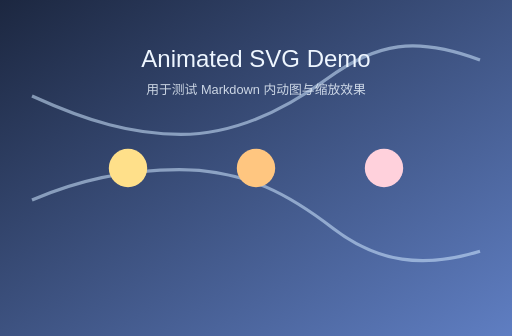
t = 0.00 s
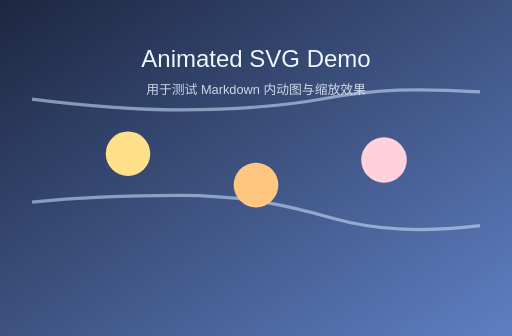
t = 1.15 s
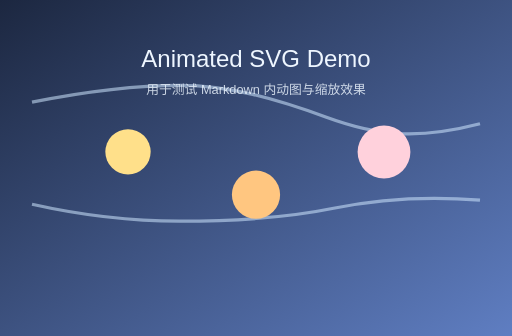
t = 2.30 s
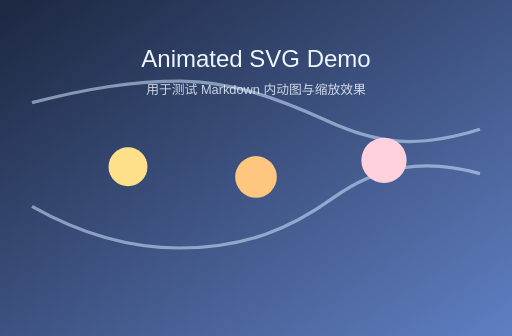
t = 3.50 s
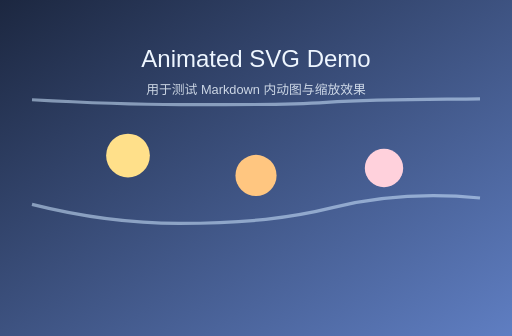
t = 4.60 s
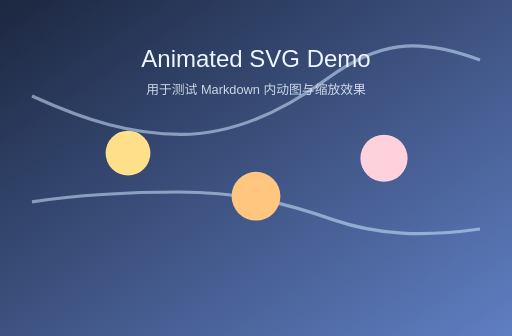
t = 6.00 s

The animated SVG that drew these frames (rendered in a browser with its animation timeline set to each time). Animation: 8 SMIL elements (animate=8); one cycle of 7.00 s, repeats indefinitely.

<svg xmlns="http://www.w3.org/2000/svg" viewBox="0 0 640 420" role="img" aria-labelledby="title desc">
  <title id="title">Markdown 动图示例</title>
  <desc id="desc">使用 SVG 动画模拟动图效果</desc>
  <defs>
    <linearGradient id="bg" x1="0%" y1="0%" x2="100%" y2="100%">
      <stop offset="0%" stop-color="#1c2740"/>
      <stop offset="100%" stop-color="#5f7ec2"/>
    </linearGradient>
  </defs>
  <rect width="640" height="420" fill="url(#bg)"/>
  <g fill="none" stroke="#cfe7ff" stroke-width="4" opacity=".55">
    <path d="M40 120c70 32 126 48 186 48s119-23 182-69 112-54 192-24">
      <animate attributeName="d" dur="6s" repeatCount="indefinite"
        values="M40 120c70 32 126 48 186 48s119-23 182-69 112-54 192-24;
                M40 130c70-28 126-42 186-42s119 29 182 73 112 54 192 18;
                M40 120c70 32 126 48 186 48s119-23 182-69 112-54 192-24"/>
    </path>
    <path d="M40 250c60-26 122-38 184-38 84 0 140 33 193 74 55 42 112 50 183 28">
      <animate attributeName="d" dur="7s" repeatCount="indefinite"
        values="M40 250c60-26 122-38 184-38 84 0 140 33 193 74 55 42 112 50 183 28;
                M40 258c60 34 122 52 184 52 84 0 140-25 193-63 55-39 112-50 183-30;
                M40 250c60-26 122-38 184-38 84 0 140 33 193 74 55 42 112 50 183 28"/>
    </path>
  </g>
  <g>
    <circle cx="160" cy="210" r="24" fill="#ffe08a">
      <animate attributeName="cy" dur="3.6s" values="210;182;210" repeatCount="indefinite"/>
      <animate attributeName="r" dur="3.6s" values="24;30;24" repeatCount="indefinite"/>
    </circle>
    <circle cx="320" cy="210" r="24" fill="#ffc680">
      <animate attributeName="cy" dur="4.1s" values="210;248;210" repeatCount="indefinite"/>
      <animate attributeName="r" dur="4.1s" values="24;31;24" repeatCount="indefinite"/>
    </circle>
    <circle cx="480" cy="210" r="24" fill="#ffd1dc">
      <animate attributeName="cy" dur="4.6s" values="210;190;210" repeatCount="indefinite"/>
      <animate attributeName="r" dur="4.6s" values="24;33;24" repeatCount="indefinite"/>
    </circle>
  </g>
  <text x="50%" y="84" text-anchor="middle" font-size="30" font-family="Arial, sans-serif" fill="#eef6ff">Animated SVG Demo</text>
  <text x="50%" y="118" text-anchor="middle" font-size="16" font-family="Arial, sans-serif" fill="rgba(238,246,255,.82)">用于测试 Markdown 内动图与缩放效果</text>
</svg>
